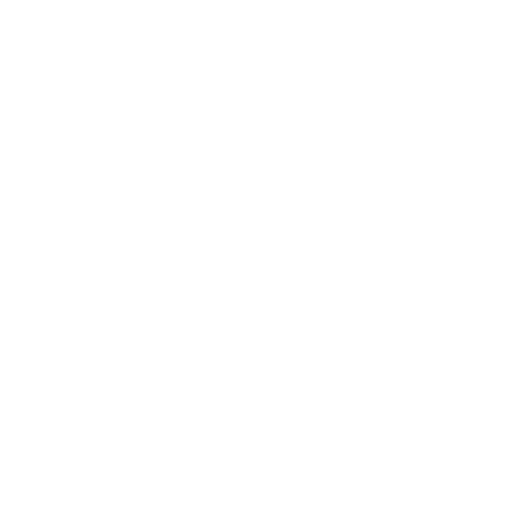
t = 0.00 s
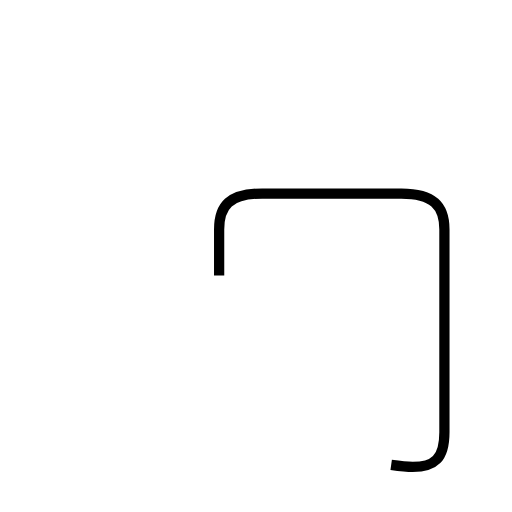
t = 1.74 s
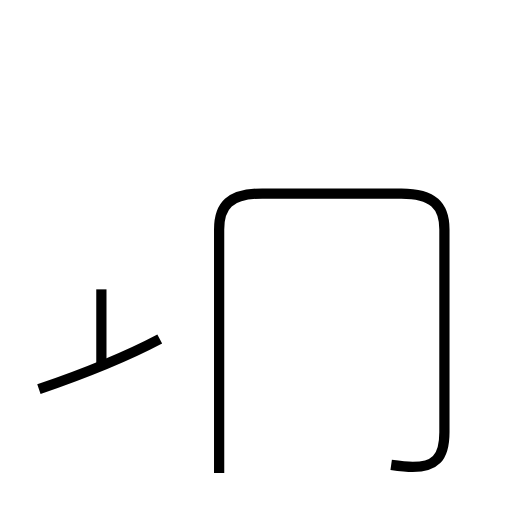
t = 2.94 s
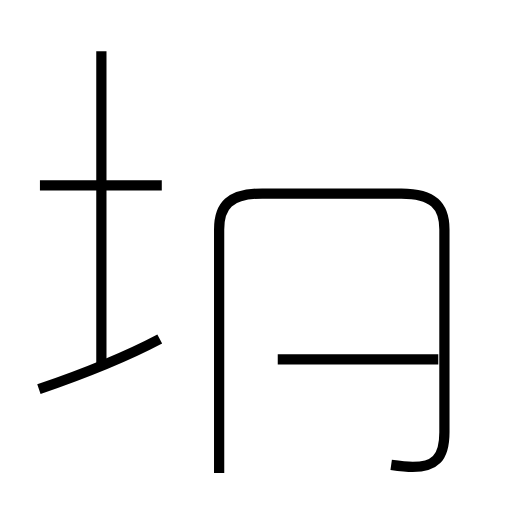
t = 4.46 s
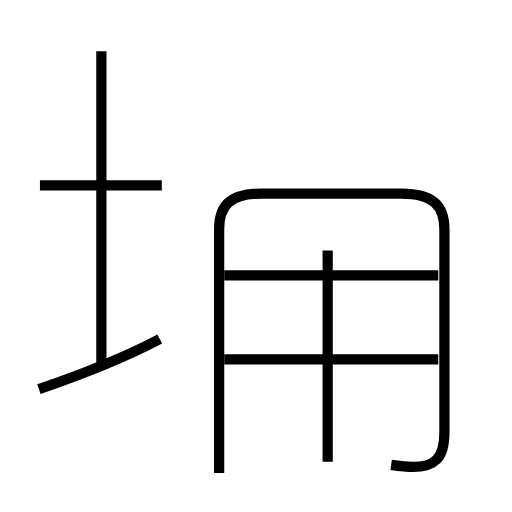
t = 5.86 s
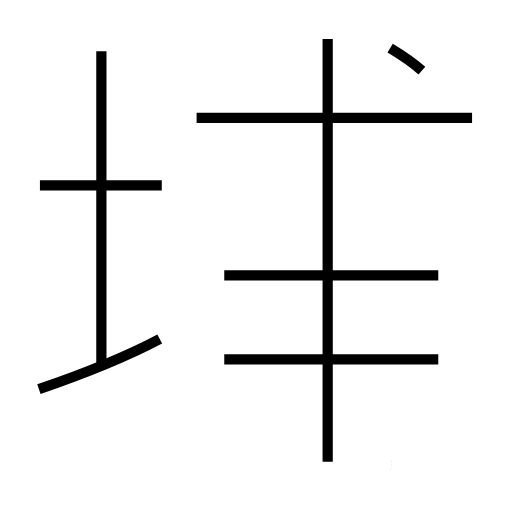
t = 7.41 s

The animated SVG that drew these frames (rendered in a browser with its animation timeline set to each time). Animation: 9 SMIL elements (animate=9); one cycle of 7.41 s.

<?xml version='1.0' encoding='utf-8'?>
<svg viewBox="0.0 -6.0 50.0 50.0" version="1.1" xmlns="http://www.w3.org/2000/svg"><rect x="-1000" y="-1000" width="2000" height="2000" stroke="white" fill="white" /><g style="fill:none;stroke:#000000;stroke-width:1"><path d="M 38.2 1.4 C 38.9 1.5 39.6 1.6 40.3 1.6 C 42.4 1.6 43.4 0.8 43.4 -1.8 L 43.4 -21.6 C 43.4 -23.9 42.3 -25.1 39.2 -25.1 L 25.6 -25.1 C 22.4 -25.1 21.4 -23.9 21.4 -21.6 L 21.4 2.2 " transform="translate(0.0 38.0)" stroke-dasharray="77.33588569378655" stroke-dashoffset="77.33588569378655"><animate attributeName="stroke-dashoffset" from="77.33588569378655" to="0" dur="2.3200765708135966s" begin="0s; anim_end.end" fill="freeze" id="anim0" /></path><path d="M 3.8 -6.0 C 7.3 -7.2 12.2 -9.1 15.6 -10.9 " transform="translate(0.0 38.0)" stroke-dasharray="12.788005901608502" stroke-dashoffset="12.788005901608502"><animate attributeName="stroke-dashoffset" from="12.788005901608502" to="0" dur="0.38364017704825504s" begin="anim0.end" fill="freeze" id="anim1" /></path><path d="M 9.9 -8.0 L 9.9 -39.0 " transform="translate(0.0 38.0)" stroke-dasharray="31.0" stroke-dashoffset="31.0"><animate attributeName="stroke-dashoffset" from="31.0" to="0" dur="0.9299999999999999s" begin="anim1.end" fill="freeze" id="anim2" /></path><path d="M 15.8 -25.9 L 3.9 -25.9 " transform="translate(0.0 38.0)" stroke-dasharray="11.9" stroke-dashoffset="11.9"><animate attributeName="stroke-dashoffset" from="11.9" to="0" dur="0.357s" begin="anim2.end" fill="freeze" id="anim3" /></path><path d="M 42.8 -8.9 L 21.9 -8.9 " transform="translate(0.0 38.0)" stroke-dasharray="20.9" stroke-dashoffset="20.9"><animate attributeName="stroke-dashoffset" from="20.9" to="0" dur="0.6269999999999999s" begin="anim3.end" fill="freeze" id="anim4" /></path><path d="M 42.8 -17.1 L 21.9 -17.1 " transform="translate(0.0 38.0)" stroke-dasharray="20.9" stroke-dashoffset="20.9"><animate attributeName="stroke-dashoffset" from="20.9" to="0" dur="0.6269999999999999s" begin="anim4.end" fill="freeze" id="anim5" /></path><path d="M 32.0 1.1 L 32.0 -40.2 " transform="translate(0.0 38.0)" stroke-dasharray="41.300000000000004" stroke-dashoffset="41.300000000000004"><animate attributeName="stroke-dashoffset" from="41.300000000000004" to="0" dur="1.239s" begin="anim5.end" fill="freeze" id="anim6" /></path><path d="M 46.1 -32.5 L 19.2 -32.5 " transform="translate(0.0 38.0)" stroke-dasharray="26.900000000000002" stroke-dashoffset="26.900000000000002"><animate attributeName="stroke-dashoffset" from="26.900000000000002" to="0" dur="0.807s" begin="anim6.end" fill="freeze" id="anim7" /></path><path d="M 41.2 -37.1 C 40.3 -37.9 39.1 -38.7 38.1 -39.3" transform="translate(0.0 38.0)" stroke-dasharray="3.8063628054276335" stroke-dashoffset="3.8063628054276335"><animate attributeName="stroke-dashoffset" from="3.8063628054276335" to="0" dur="0.114190884162829s" begin="anim7.end" fill="freeze" id="anim_end" /></path></g></svg>
